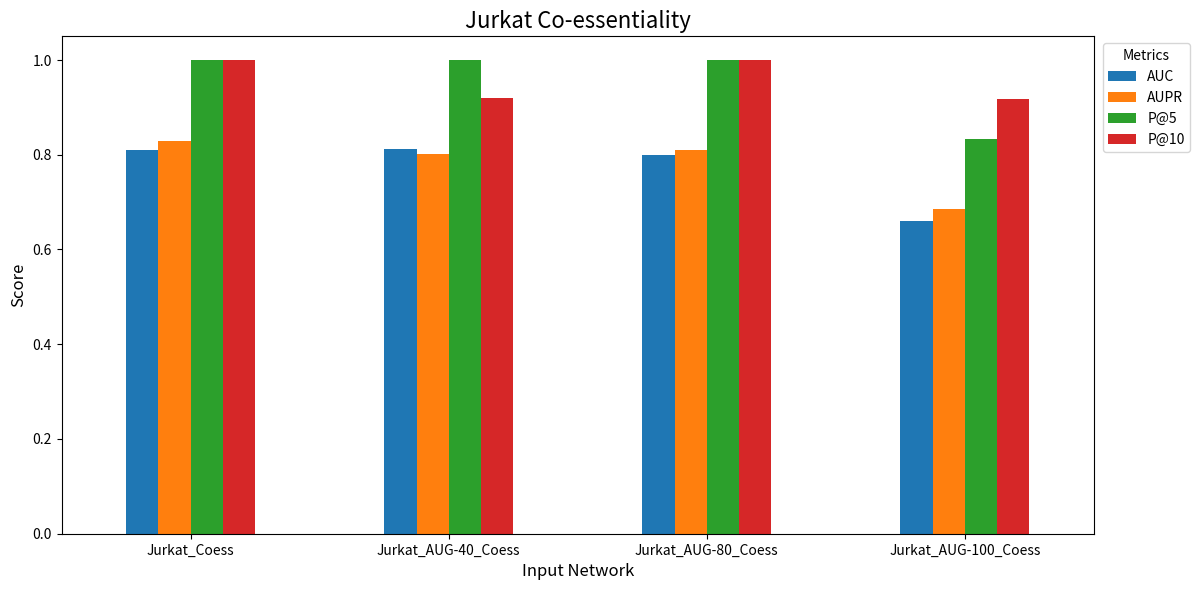

Source code (Python):
import pandas as pd
import matplotlib.pyplot as plt

# Dữ liệu từ bảng
jurkat_coessentiality_data = {
    "Input Network": [
        "Jurkat_Coess",
        "Jurkat_AUG-40_Coess",
        "Jurkat_AUG-80_Coess",
        "Jurkat_AUG-100_Coess"
    ],
    "AUC": [0.8103, 0.8114, 0.8001, 0.6592],
    "AUPR": [0.8299, 0.8018, 0.8098, 0.6858],
    "P@5": [1.0000, 1.0000, 1.0000, 0.8333],
    "P@10": [1.0000, 0.9194, 1.0000, 0.9167]
}

# Chuyển dữ liệu thành DataFrame
df_jurkat_coessentiality = pd.DataFrame(jurkat_coessentiality_data)

# Vẽ biểu đồ
plt.figure(figsize=(12, 6))
ax = df_jurkat_coessentiality.set_index("Input Network").plot(kind="bar", figsize=(12, 6))
plt.title("Jurkat Co-essentiality", fontsize=16, ha='center')
plt.ylabel("Score", fontsize=12)
plt.xlabel("Input Network", fontsize=12)
plt.xticks(rotation=0, ha="center", fontsize=10)  # Đặt góc quay bằng 0 và căn giữa chữ
plt.legend(title="Metrics", loc='upper right', bbox_to_anchor=(1.1, 1))  # Đặt thanh metrics ra ngoài biểu đồ
plt.tight_layout()  # Tránh bị cắt mất nội dung

# Hiển thị biểu đồ
plt.show()
